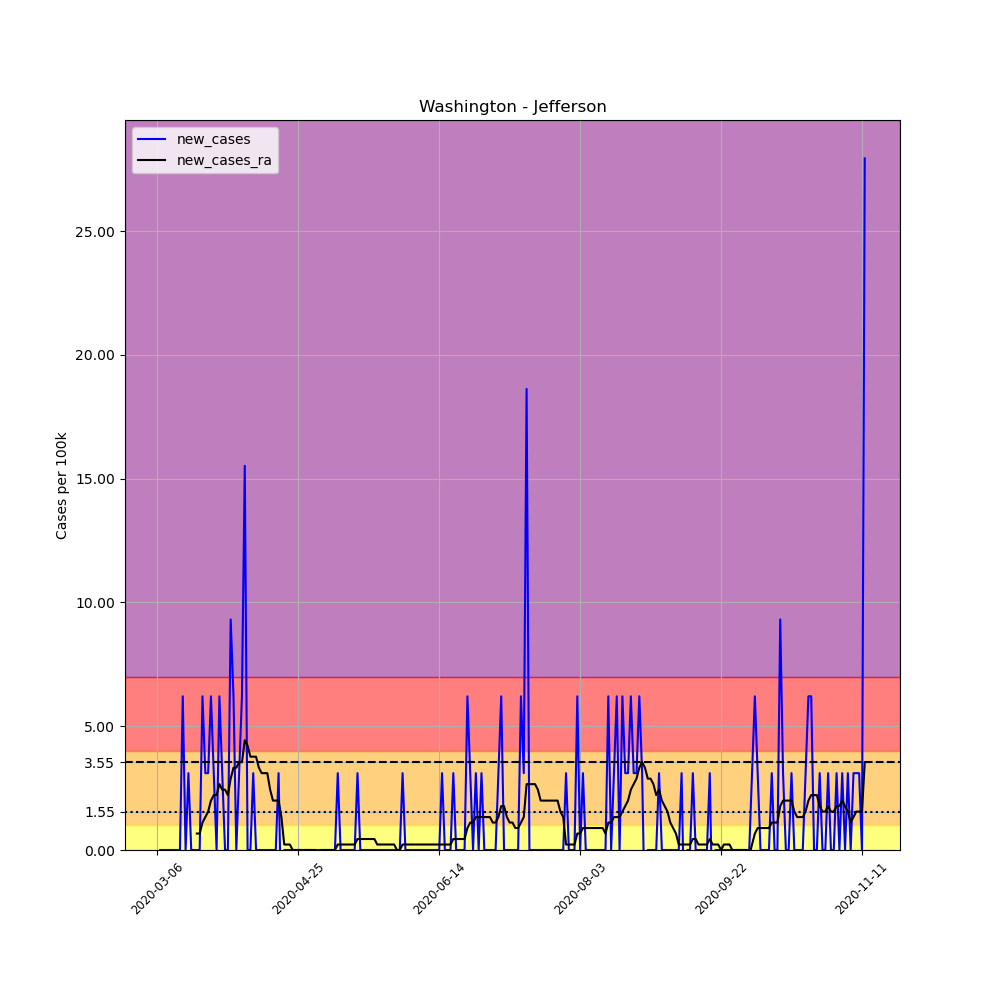

The table this chart was drawn from, first rows:
, date, county, state, fips, cases, deaths, COUNTY, STNAME, CTYNAME, POPESTIMATE2019, per_100k, new_cases, new_cases_ra
18211, 2020-03-06, Jefferson, Washington, 53031, 1, 0, 31, Washington, Jefferson, 32221, 3.104, , 
18212, 2020-03-07, Jefferson, Washington, 53031, 1, 0, 31, Washington, Jefferson, 32221, 3.104, 0.0, 
18213, 2020-03-08, Jefferson, Washington, 53031, 1, 0, 31, Washington, Jefferson, 32221, 3.104, 0.0, 
18214, 2020-03-09, Jefferson, Washington, 53031, 1, 0, 31, Washington, Jefferson, 32221, 3.104, 0.0, 
18215, 2020-03-10, Jefferson, Washington, 53031, 1, 0, 31, Washington, Jefferson, 32221, 3.104, 0.0, 
18216, 2020-03-11, Jefferson, Washington, 53031, 1, 0, 31, Washington, Jefferson, 32221, 3.104, 0.0, 
18217, 2020-03-12, Jefferson, Washington, 53031, 1, 0, 31, Washington, Jefferson, 32221, 3.104, 0.0, 
18218, 2020-03-13, Jefferson, Washington, 53031, 1, 0, 31, Washington, Jefferson, 32221, 3.104, 0.0, 
18219, 2020-03-14, Jefferson, Washington, 53031, 1, 0, 31, Washington, Jefferson, 32221, 3.104, 0.0, 
18220, 2020-03-15, Jefferson, Washington, 53031, 3, 0, 31, Washington, Jefferson, 32221, 9.311, 6.207, 
18221, 2020-03-16, Jefferson, Washington, 53031, 3, 0, 31, Washington, Jefferson, 32221, 9.311, 0.0, 
18222, 2020-03-17, Jefferson, Washington, 53031, 4, 0, 31, Washington, Jefferson, 32221, 12.41, 3.104, 
18223, 2020-03-18, Jefferson, Washington, 53031, 4, 0, 31, Washington, Jefferson, 32221, 12.41, 0.0, 
18224, 2020-03-19, Jefferson, Washington, 53031, 4, 0, 31, Washington, Jefferson, 32221, 12.41, 0.0, 
18225, 2020-03-20, Jefferson, Washington, 53031, 4, 0, 31, Washington, Jefferson, 32221, 12.41, 0.0, 0.665
18226, 2020-03-21, Jefferson, Washington, 53031, 4, 0, 31, Washington, Jefferson, 32221, 12.41, 0.0, 0.665
18227, 2020-03-22, Jefferson, Washington, 53031, 6, 0, 31, Washington, Jefferson, 32221, 18.62, 6.207, 1.108
18228, 2020-03-23, Jefferson, Washington, 53031, 7, 0, 31, Washington, Jefferson, 32221, 21.72, 3.104, 1.33
18229, 2020-03-24, Jefferson, Washington, 53031, 8, 0, 31, Washington, Jefferson, 32221, 24.83, 3.104, 1.552
18230, 2020-03-25, Jefferson, Washington, 53031, 10, 0, 31, Washington, Jefferson, 32221, 31.04, 6.207, 1.995
18231, 2020-03-26, Jefferson, Washington, 53031, 11, 0, 31, Washington, Jefferson, 32221, 34.14, 3.104, 2.217
18232, 2020-03-27, Jefferson, Washington, 53031, 11, 0, 31, Washington, Jefferson, 32221, 34.14, 0.0, 2.217
18233, 2020-03-28, Jefferson, Washington, 53031, 13, 0, 31, Washington, Jefferson, 32221, 40.35, 6.207, 2.66
18234, 2020-03-29, Jefferson, Washington, 53031, 14, 0, 31, Washington, Jefferson, 32221, 43.45, 3.104, 2.439
18235, 2020-03-30, Jefferson, Washington, 53031, 14, 0, 31, Washington, Jefferson, 32221, 43.45, 0.0, 2.439
18236, 2020-03-31, Jefferson, Washington, 53031, 14, 0, 31, Washington, Jefferson, 32221, 43.45, 0.0, 2.217
18237, 2020-04-01, Jefferson, Washington, 53031, 17, 0, 31, Washington, Jefferson, 32221, 52.76, 9.311, 2.882
18238, 2020-04-02, Jefferson, Washington, 53031, 19, 0, 31, Washington, Jefferson, 32221, 58.97, 6.207, 3.325
18239, 2020-04-03, Jefferson, Washington, 53031, 19, 0, 31, Washington, Jefferson, 32221, 58.97, 0.0, 3.325
18240, 2020-04-04, Jefferson, Washington, 53031, 20, 0, 31, Washington, Jefferson, 32221, 62.07, 3.104, 3.547
18241, 2020-04-05, Jefferson, Washington, 53031, 22, 0, 31, Washington, Jefferson, 32221, 68.28, 6.207, 3.547
18242, 2020-04-06, Jefferson, Washington, 53031, 27, 0, 31, Washington, Jefferson, 32221, 83.8, 15.52, 4.434
18243, 2020-04-07, Jefferson, Washington, 53031, 27, 0, 31, Washington, Jefferson, 32221, 83.8, 0.0, 4.212
18244, 2020-04-08, Jefferson, Washington, 53031, 27, 0, 31, Washington, Jefferson, 32221, 83.8, 0.0, 3.769
18245, 2020-04-09, Jefferson, Washington, 53031, 28, 0, 31, Washington, Jefferson, 32221, 86.9, 3.104, 3.769
18246, 2020-04-10, Jefferson, Washington, 53031, 28, 0, 31, Washington, Jefferson, 32221, 86.9, 0.0, 3.769
18247, 2020-04-11, Jefferson, Washington, 53031, 28, 0, 31, Washington, Jefferson, 32221, 86.9, 0.0, 3.325
18248, 2020-04-12, Jefferson, Washington, 53031, 28, 0, 31, Washington, Jefferson, 32221, 86.9, 0.0, 3.104
18249, 2020-04-13, Jefferson, Washington, 53031, 28, 0, 31, Washington, Jefferson, 32221, 86.9, 0.0, 3.104
18250, 2020-04-14, Jefferson, Washington, 53031, 28, 0, 31, Washington, Jefferson, 32221, 86.9, 0.0, 3.104
18251, 2020-04-15, Jefferson, Washington, 53031, 28, 0, 31, Washington, Jefferson, 32221, 86.9, 0.0, 2.439
18252, 2020-04-16, Jefferson, Washington, 53031, 28, 0, 31, Washington, Jefferson, 32221, 86.9, 0.0, 1.995
18253, 2020-04-17, Jefferson, Washington, 53031, 28, 0, 31, Washington, Jefferson, 32221, 86.9, 0.0, 1.995
18254, 2020-04-18, Jefferson, Washington, 53031, 29, 0, 31, Washington, Jefferson, 32221, 90, 3.104, 1.995
18255, 2020-04-19, Jefferson, Washington, 53031, 28, 0, 31, Washington, Jefferson, 32221, 86.9, -3.104, 1.33
18256, 2020-04-20, Jefferson, Washington, 53031, 28, 0, 31, Washington, Jefferson, 32221, 86.9, 0.0, 0.2217
18257, 2020-04-21, Jefferson, Washington, 53031, 28, 0, 31, Washington, Jefferson, 32221, 86.9, 0.0, 0.2217
18258, 2020-04-22, Jefferson, Washington, 53031, 28, 0, 31, Washington, Jefferson, 32221, 86.9, 0.0, 0.2217
18259, 2020-04-23, Jefferson, Washington, 53031, 28, 0, 31, Washington, Jefferson, 32221, 86.9, 0.0, 5.075305255429287e-16
18260, 2020-04-24, Jefferson, Washington, 53031, 28, 0, 31, Washington, Jefferson, 32221, 86.9, 0.0, 5.075305255429287e-16
18261, 2020-04-25, Jefferson, Washington, 53031, 28, 0, 31, Washington, Jefferson, 32221, 86.9, 0.0, 5.075305255429287e-16
18262, 2020-04-26, Jefferson, Washington, 53031, 28, 0, 31, Washington, Jefferson, 32221, 86.9, 0.0, 5.075305255429287e-16
18263, 2020-04-27, Jefferson, Washington, 53031, 28, 0, 31, Washington, Jefferson, 32221, 86.9, 0.0, 5.075305255429287e-16
18264, 2020-04-28, Jefferson, Washington, 53031, 28, 0, 31, Washington, Jefferson, 32221, 86.9, 0.0, 5.075305255429287e-16
18265, 2020-04-29, Jefferson, Washington, 53031, 28, 0, 31, Washington, Jefferson, 32221, 86.9, 0.0, 5.075305255429287e-16
18266, 2020-04-30, Jefferson, Washington, 53031, 28, 0, 31, Washington, Jefferson, 32221, 86.9, 0.0, 5.075305255429287e-16
18267, 2020-05-01, Jefferson, Washington, 53031, 28, 0, 31, Washington, Jefferson, 32221, 86.9, 0.0, 5.075305255429287e-16
18268, 2020-05-02, Jefferson, Washington, 53031, 28, 0, 31, Washington, Jefferson, 32221, 86.9, 0.0, -0.2217
18269, 2020-05-03, Jefferson, Washington, 53031, 28, 0, 31, Washington, Jefferson, 32221, 86.9, 0.0, 5.075305255429287e-16
18270, 2020-05-04, Jefferson, Washington, 53031, 28, 0, 31, Washington, Jefferson, 32221, 86.9, 0.0, 5.075305255429287e-16
... 192 more rows
